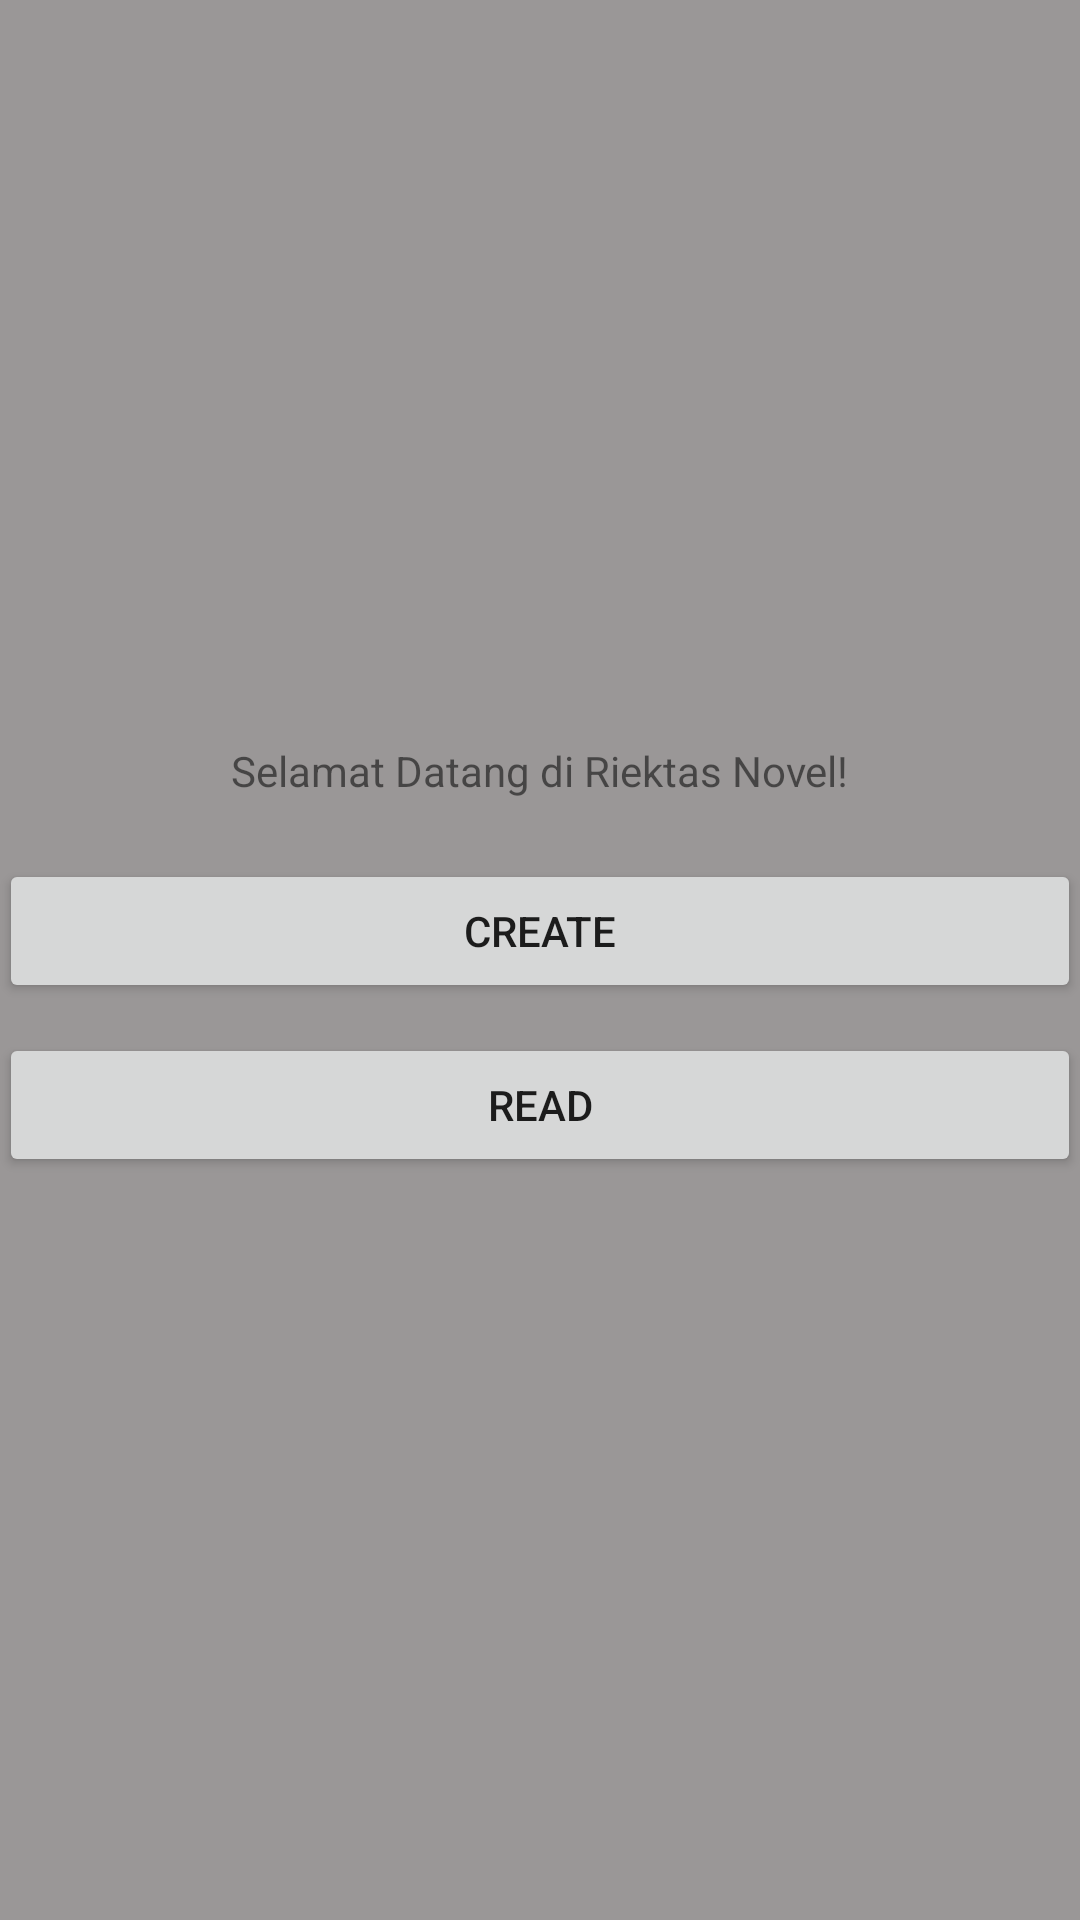

The Android layout XML behind this screen, and the referenced resources:
<!-- AndroidManifest.xml: application theme Theme.Sqlite_database -->
<!-- res/layout/activity_main.xml -->
<?xml version="1.0" encoding="utf-8"?>
<LinearLayout
    xmlns:android="http://schemas.android.com/apk/res/android"
    android:orientation="vertical"
    xmlns:tools="http://schemas.android.com/tools"
    android:layout_width="match_parent"
    android:layout_height="match_parent"
    android:paddingBottom="@dimen/activity_vertical_margin"
    android:paddingLeft="@dimen/activity_horizontal_margin"
    android:paddingRight="@dimen/activity_horizontal_margin"
    android:paddingTop="@dimen/activity_vertical_margin"
    android:gravity="center"
    android:background="#9A9797"
    tools:context=".MainActivity">

    <TextView
        android:layout_width="wrap_content"
        android:layout_height="wrap_content"
        android:text="Selamat Datang di Riektas Novel!" />
    <Button
        android:layout_width="match_parent"
        android:layout_height="wrap_content"
        android:text="create"
        android:onClick="create"
        android:layout_marginTop="20dp" />
    <Button
        android:layout_width="match_parent"
        android:layout_height="wrap_content"
        android:text="read"
        android:onClick="read"
        android:layout_marginTop="10dp"/>
</LinearLayout>
<!-- resources referenced by this layout -->
<resources>
  <style name="Theme.Sqlite_database" parent="Theme.MaterialComponents.DayNight.DarkActionBar">
          
          <item name="colorPrimary">@color/purple_500</item>
          <item name="colorPrimaryVariant">@color/purple_700</item>
          <item name="colorOnPrimary">@color/white</item>
          
          <item name="colorSecondary">@color/teal_200</item>
          <item name="colorSecondaryVariant">@color/teal_700</item>
          <item name="colorOnSecondary">@color/black</item>
          
          <item name="android:statusBarColor" tools:targetApi="l">?attr/colorPrimaryVariant</item>
          
      </style>
  <color name="purple_500">#FF6200EE</color>
  <color name="purple_700">#FF3700B3</color>
  <color name="white">#FFFFFFFF</color>
  <color name="teal_200">#FF03DAC5</color>
  <color name="teal_700">#FF018786</color>
  <color name="black">#FF000000</color>
</resources>
